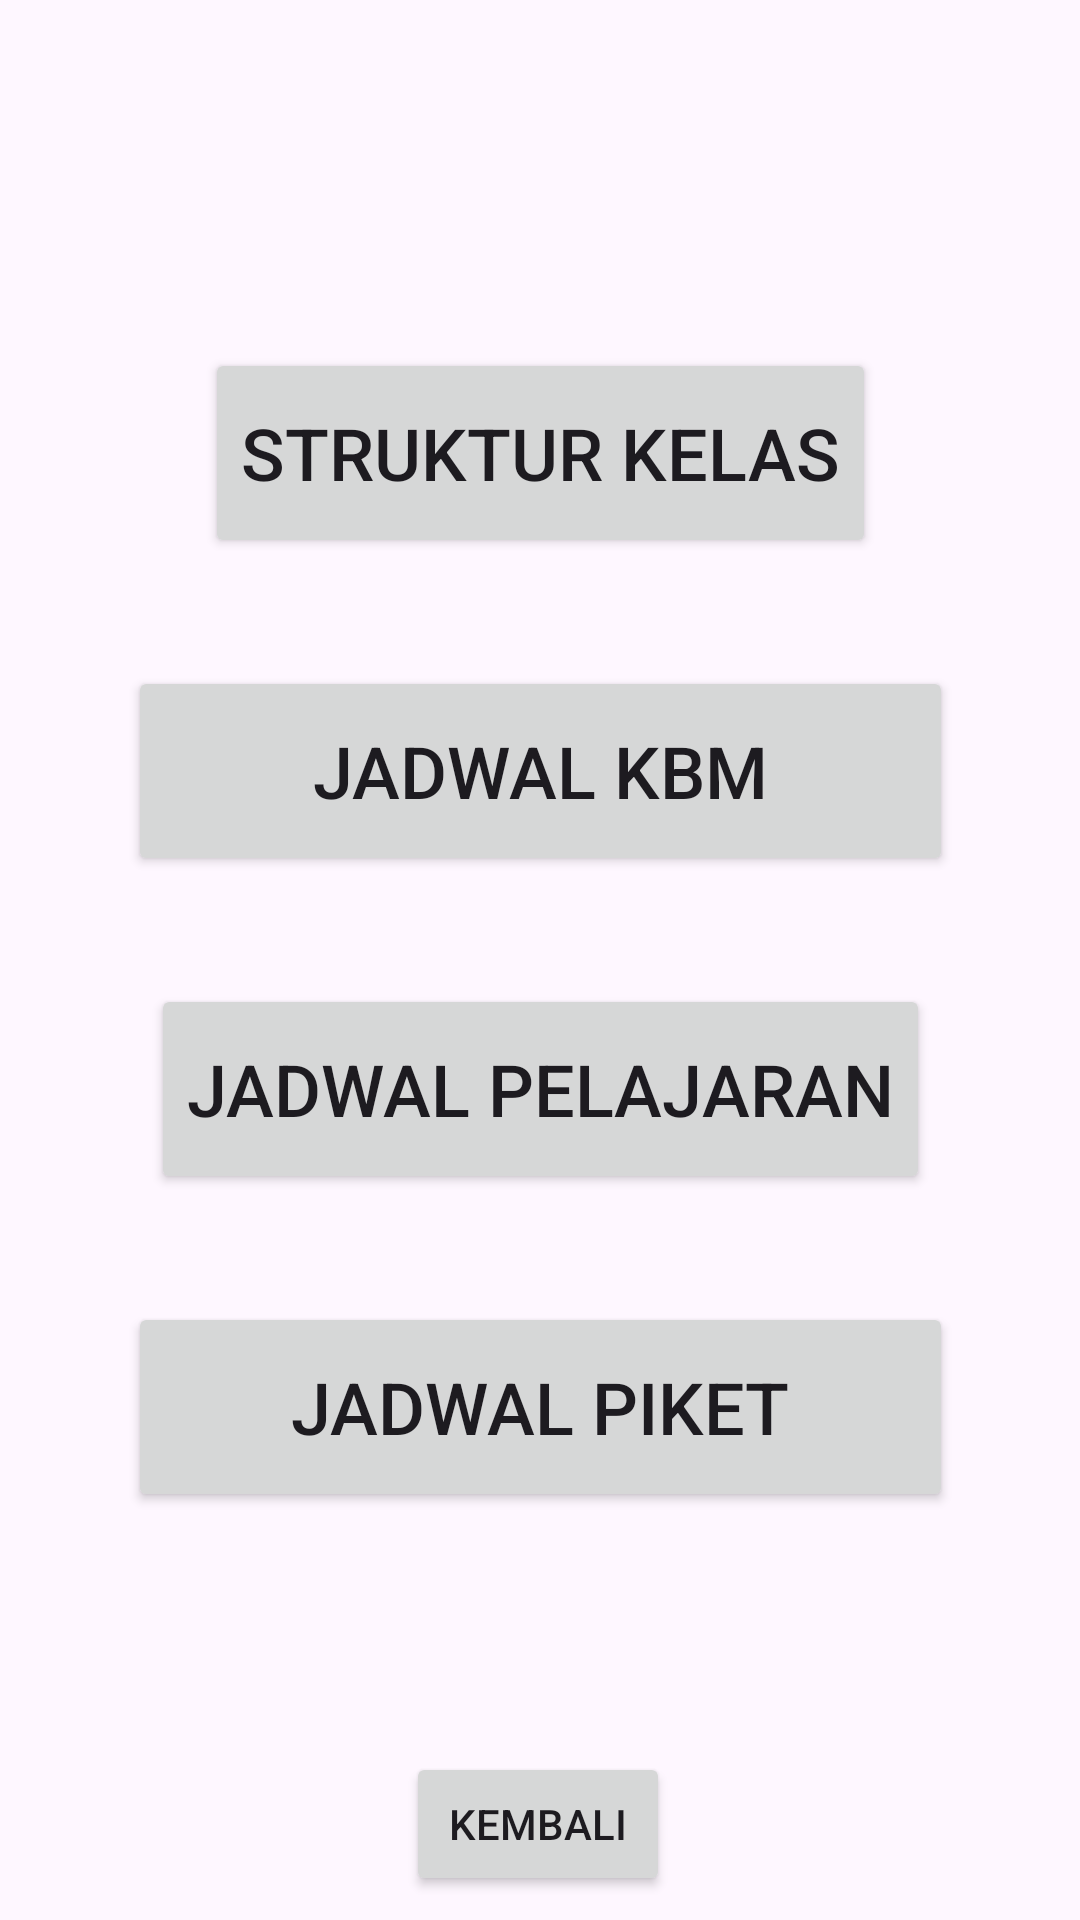

Reconstruct the res/layout file that produces this screen, plus the resources it refers to.
<!-- AndroidManifest.xml: application theme Theme.Iqbaljadwal -->
<!-- res/layout/menu.xml -->
<?xml version="1.0" encoding="utf-8"?>
<androidx.constraintlayout.widget.ConstraintLayout xmlns:android="http://schemas.android.com/apk/res/android"
    xmlns:app="http://schemas.android.com/apk/res-auto"
    xmlns:tools="http://schemas.android.com/tools"
    android:id="@+id/nestedScrollView"
    android:layout_width="match_parent"
    android:layout_height="match_parent"
    tools:context=".Menu" >

    <Button
        android:id="@+id/button2"
        android:layout_width="275dp"
        android:layout_height="70dp"
        android:layout_marginTop="36dp"
        android:text="JADWAL KBM"
        android:textSize="24sp"
        app:layout_constraintEnd_toEndOf="parent"
        app:layout_constraintStart_toStartOf="parent"
        app:layout_constraintTop_toBottomOf="@+id/button5" />

    <Button
        android:id="@+id/button3"
        android:layout_width="wrap_content"
        android:layout_height="70dp"
        android:layout_marginTop="36dp"
        android:text="JADWAL PELAJARAN"
        android:textSize="24sp"
        app:layout_constraintEnd_toEndOf="parent"
        app:layout_constraintStart_toStartOf="parent"
        app:layout_constraintTop_toBottomOf="@+id/button2" />

    <Button
        android:id="@+id/button4"
        android:layout_width="275dp"
        android:layout_height="70dp"
        android:layout_marginTop="36dp"
        android:text="JADWAL PIKET"
        android:textSize="24sp"
        app:layout_constraintEnd_toEndOf="parent"
        app:layout_constraintStart_toStartOf="parent"
        app:layout_constraintTop_toBottomOf="@+id/button3" />

    <Button
        android:id="@+id/button5"
        android:layout_width="wrap_content"
        android:layout_height="70dp"
        android:layout_marginTop="116dp"
        android:text="STRUKTUR KELAS"
        android:textSize="24sp"
        app:layout_constraintEnd_toEndOf="parent"
        app:layout_constraintStart_toStartOf="parent"
        app:layout_constraintTop_toTopOf="parent" />

    <Button
        android:id="@+id/button6"
        android:layout_width="wrap_content"
        android:layout_height="wrap_content"
        android:layout_marginTop="80dp"
        android:text="Kembali"
        app:layout_constraintEnd_toEndOf="parent"
        app:layout_constraintHorizontal_bias="0.498"
        app:layout_constraintStart_toStartOf="parent"
        app:layout_constraintTop_toBottomOf="@+id/button4" />

</androidx.constraintlayout.widget.ConstraintLayout>
<!-- resources referenced by this layout -->
<resources>
  <style name="Theme.Iqbaljadwal" parent="Base.Theme.Iqbaljadwal" />
  <style name="Base.Theme.Iqbaljadwal" parent="Theme.Material3.DayNight.NoActionBar">
          
          
      </style>
</resources>
